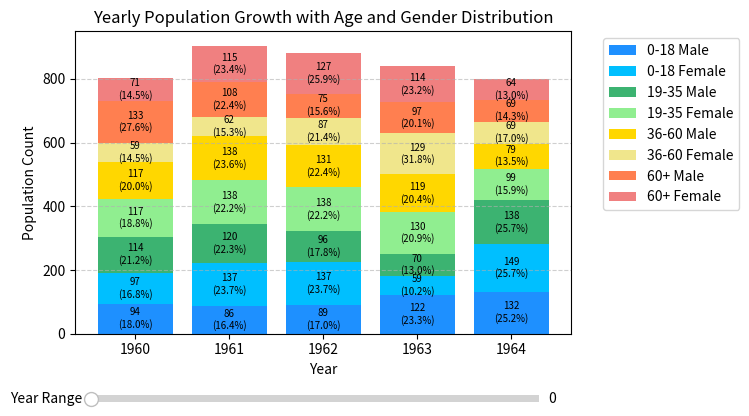

This chart was generated by the following Python code:
import matplotlib.pyplot as plt
from matplotlib.widgets import Slider
import numpy as np

def plot_yearly_distribution():
    # Expanded year-wise data
    years = [str(year) for year in range(1960, 2026)]
    window_size = 5
    start = 0

    # Sample data for age groups and gender distribution
    age_groups = ['0-18', '19-35', '36-60', '60+']
    genders = ['Male', 'Female']

    # Generate sample population data: shape (years, age_groups, genders)
    np.random.seed(0)
    data = np.random.randint(50, 150, size=(len(years), len(age_groups), len(genders)))

    # Colors for each age group and gender combination
    colors = {
        ('0-18', 'Male'): 'dodgerblue',
        ('0-18', 'Female'): 'deepskyblue',
        ('19-35', 'Male'): 'mediumseagreen',
        ('19-35', 'Female'): 'lightgreen',
        ('36-60', 'Male'): 'gold',
        ('36-60', 'Female'): 'khaki',
        ('60+', 'Male'): 'coral',
        ('60+', 'Female'): 'lightcoral'
    }

    fig, ax = plt.subplots()
    plt.subplots_adjust(bottom=0.25)

    def plot_bars(pos):
        ax.clear()
        bottom = np.zeros(window_size)
        for age in age_groups:
            for gender in genders:
                values = data[pos:pos+window_size, age_groups.index(age), genders.index(gender)]
                ax.bar(years[pos:pos+window_size], values, bottom=bottom,
                       color=colors[(age, gender)], label=f'{age} {gender}')
                bottom += values
        ax.set_title('Yearly Population Growth with Age and Gender Distribution')
        ax.set_xlabel('Year')
        ax.set_ylabel('Population Count')
        ax.grid(axis='y', linestyle='--', alpha=0.6)
        # Remove duplicate labels in legend
        handles, labels = ax.get_legend_handles_labels()
        by_label = dict(zip(labels, handles))
        ax.legend(by_label.values(), by_label.keys(), bbox_to_anchor=(1.05, 1), loc='upper left')
        # Add value labels on top of bars with percentage
        for rects in ax.containers:
            total_height = sum([rect.get_height() for rect in rects])
            for rect in rects:
                height = rect.get_height()
                if height > 0:
                    percent = (height / total_height) * 100 if total_height > 0 else 0
                    ax.text(rect.get_x() + rect.get_width() / 2, rect.get_y() + height / 2,
                            f'{int(height)}\n({percent:.1f}%)', ha='center', va='center', fontsize=7, color='black')

    plot_bars(start)

    ax_slider = plt.axes([0.15, 0.1, 0.7, 0.03])
    slider = Slider(ax_slider, 'Year Range', 0, len(years) - window_size, valinit=start, valstep=1)

    def update(val):
        pos = int(slider.val)
        plot_bars(pos)
        fig.canvas.draw_idle()

    slider.on_changed(update)

    plt.show()

if __name__ == "__main__":
    plot_yearly_distribution()
